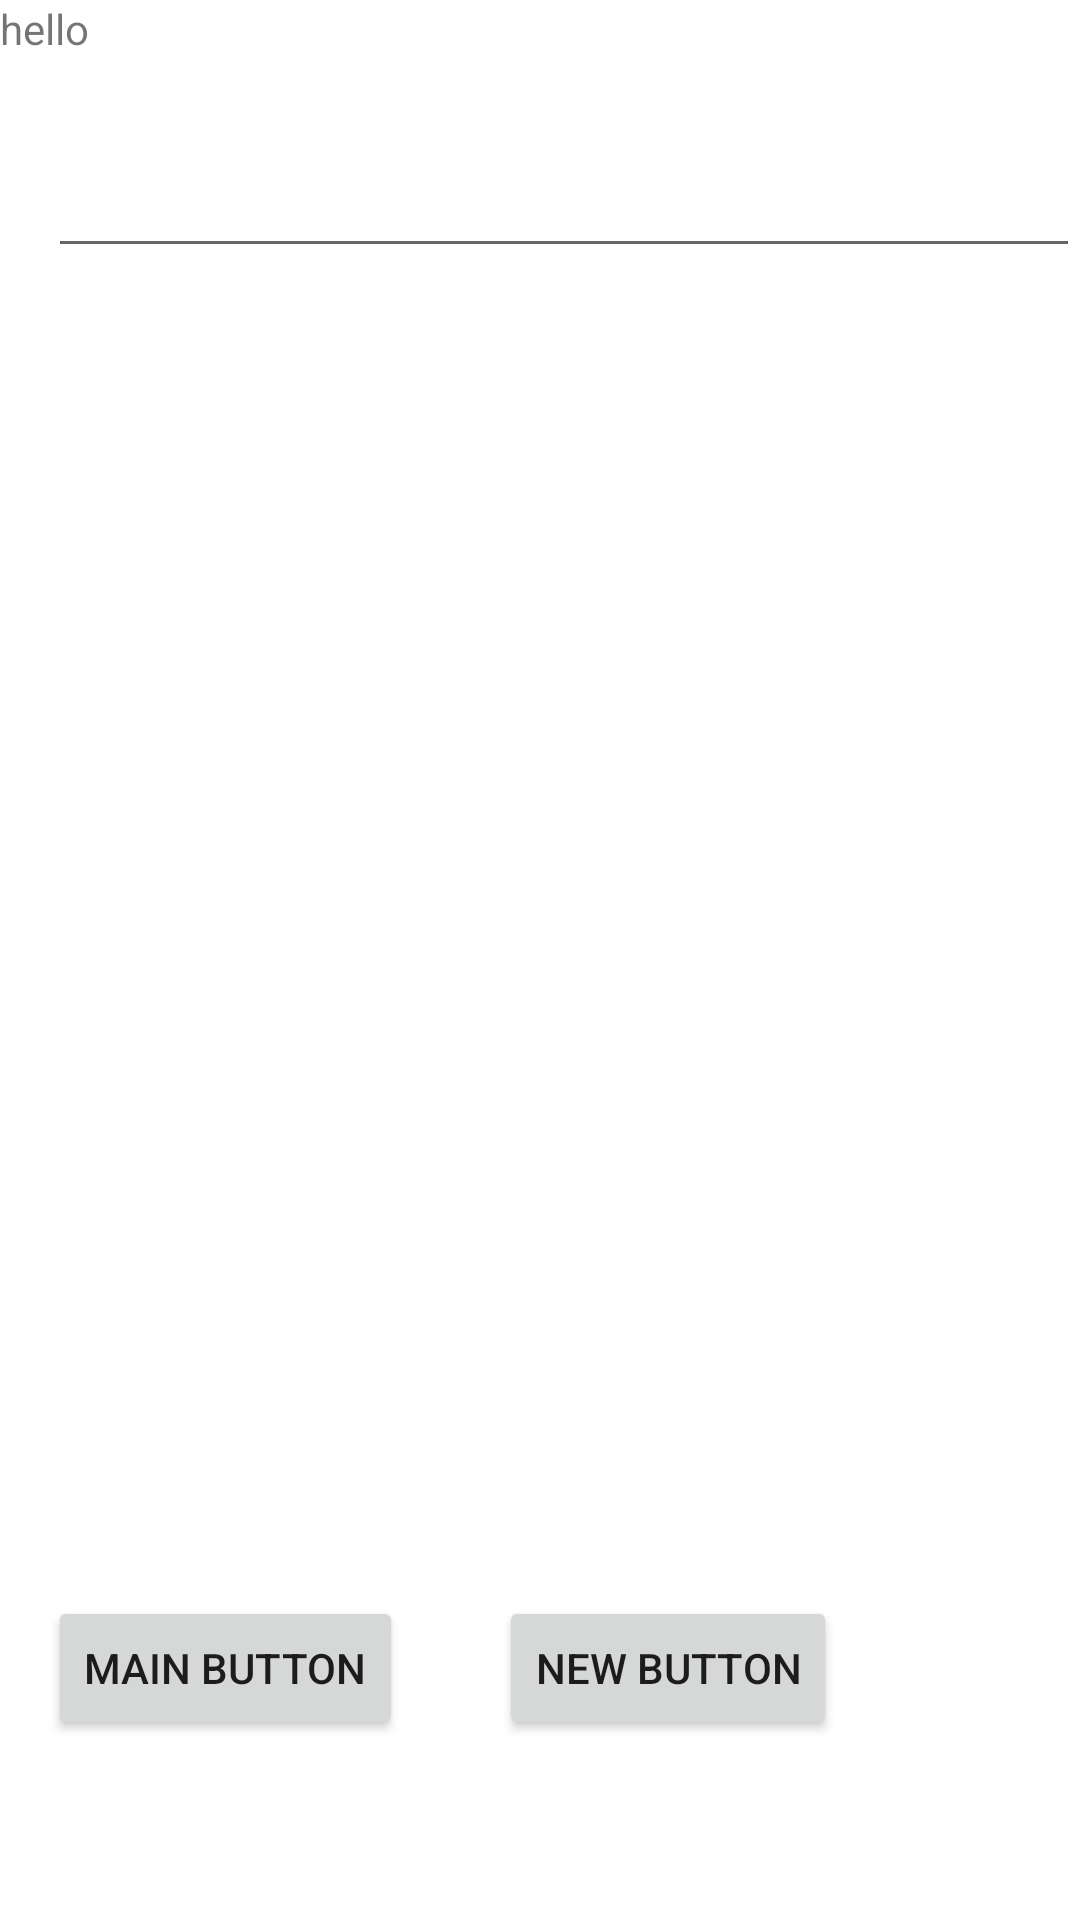

Here is an Android app screen rendered from its layout file. Give the layout XML and the strings, colors and styles it references.
<!-- AndroidManifest.xml: activity theme MyMaterialTheme -->
<!-- res/layout/fragment_main.xml -->
<?xml version="1.0" encoding="utf-8"?>
<RelativeLayout xmlns:android="http://schemas.android.com/apk/res/android"
    xmlns:tools="http://schemas.android.com/tools"
    android:layout_width="match_parent"
    android:layout_height="match_parent"
    tools:context="com.example.skplanet.fragmentproject.FirstFragment"
    android:background="@android:color/white">

    <TextView
        android:id="@+id/textView"
        android:layout_width="match_parent"
        android:layout_height="match_parent"
        android:text="hello"
        android:layout_alignParentLeft="true"
        android:layout_marginLeft="0dp"
        android:layout_alignParentTop="true"
        android:layout_marginTop="0dp" />

    <EditText
        android:layout_width="match_parent"
        android:layout_height="wrap_content"
        android:id="@+id/editText"
        android:layout_alignParentTop="true"
        android:layout_alignParentLeft="true"
        android:layout_alignParentStart="true"
        android:layout_marginLeft="16dp"
        android:layout_marginStart="16dp"
        android:layout_marginTop="48dp" />

    <Button
        android:layout_width="wrap_content"
        android:layout_height="wrap_content"
        android:text="New Button"
        android:id="@+id/button"
        android:layout_alignTop="@+id/button7"
        android:layout_alignRight="@+id/editText"
        android:layout_alignEnd="@+id/editText"
        android:layout_marginRight="81dp"
        android:layout_marginEnd="81dp" />

    <Button
        android:layout_width="wrap_content"
        android:layout_height="wrap_content"
        android:text="Main Button"
        android:id="@+id/button7"
        android:layout_marginBottom="60dp"
        android:layout_alignParentBottom="true"
        android:layout_alignLeft="@+id/editText"
        android:layout_alignStart="@+id/editText" />

    <ListView
        android:layout_width="wrap_content"
        android:layout_height="wrap_content"
        android:id="@+id/view"
        android:layout_below="@+id/editText"
        android:layout_alignLeft="@+id/editText"
        android:layout_alignStart="@+id/editText" />
</RelativeLayout>
<!-- resources referenced by this layout -->
<resources>
  <style name="MyMaterialTheme" parent="MyMaterialTheme.Base">
  
      </style>
  <style name="MyMaterialTheme.Base" parent="Theme.AppCompat.Light.DarkActionBar">
          <item name="windowNoTitle">true</item>
          <item name="windowActionBar">false</item>
          <item name="colorPrimary">@color/colorPrimary</item>
          <item name="colorPrimaryDark">@color/colorPrimaryDark</item>
          <item name="colorAccent">@color/colorAccent</item>
      </style>
  <!-- not gathered from this repository: default colours our renderer supplied (Android Studio template values) -->
  <color name="colorPrimary">#FF6200EE</color>
  <color name="colorPrimaryDark">#FF3700B3</color>
  <color name="colorAccent">#FF03DAC5</color>
</resources>
